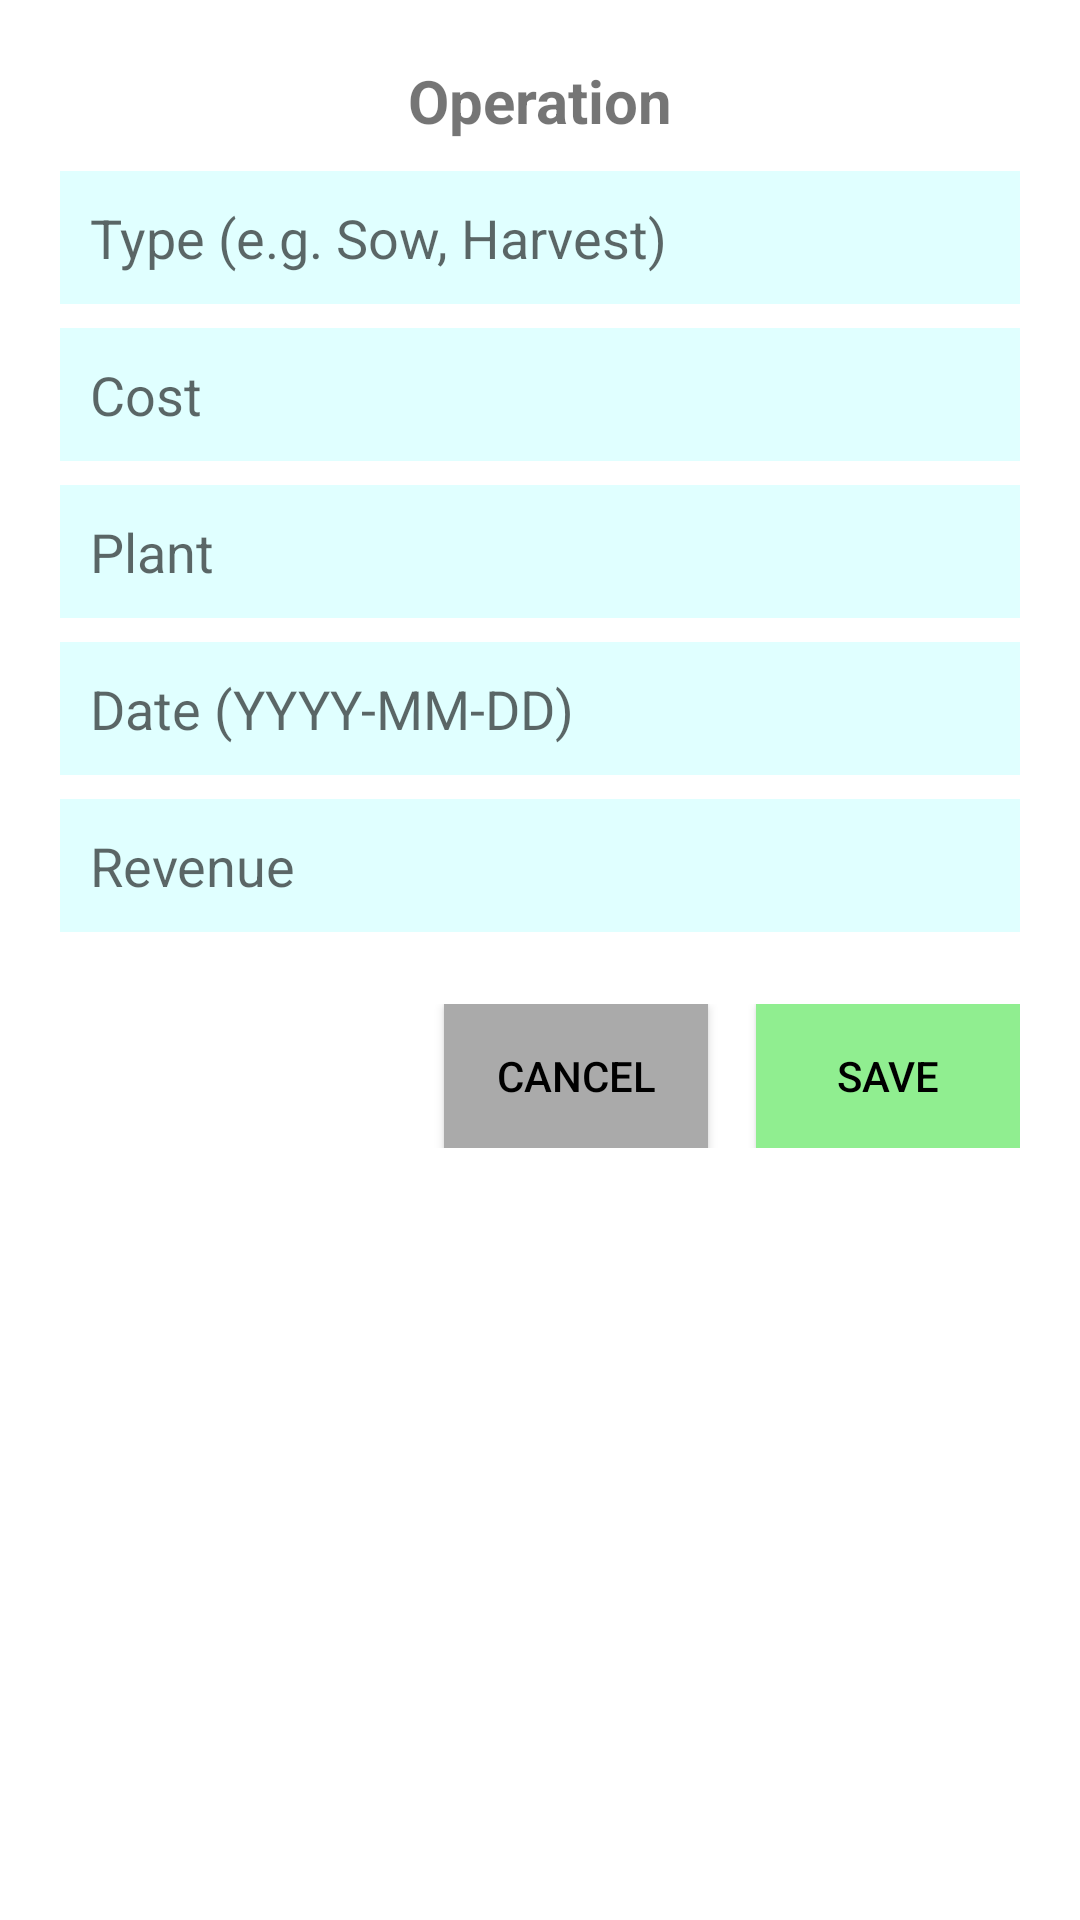

Android layout source for this screen:
<!-- AndroidManifest.xml: application theme Theme.AgroAdmin -->
<!-- res/layout/modal_operation.xml -->
<?xml version="1.0" encoding="utf-8"?>
<LinearLayout xmlns:android="http://schemas.android.com/apk/res/android"
    android:orientation="vertical"
    android:padding="20dp"
    android:layout_width="match_parent"
    android:layout_height="wrap_content"
    android:background="@android:color/white">

    <TextView
        android:id="@+id/dialogTitle"
        android:layout_width="match_parent"
        android:layout_height="wrap_content"
        android:text="Operation"
        android:gravity="center"
        android:textSize="20sp"
        android:textStyle="bold"
        android:paddingBottom="10dp" />

    <EditText
        android:id="@+id/operationType"
        android:layout_width="match_parent"
        android:layout_height="wrap_content"
        android:hint="Type (e.g. Sow, Harvest)"
        android:background="#E0FFFF"
        android:padding="10dp"
        android:layout_marginBottom="8dp" />

    <EditText
        android:id="@+id/operationCost"
        android:layout_width="match_parent"
        android:layout_height="wrap_content"
        android:hint="Cost"
        android:background="#E0FFFF"
        android:inputType="numberDecimal"
        android:padding="10dp"
        android:layout_marginBottom="8dp" />

    <EditText
        android:id="@+id/operationPlant"
        android:layout_width="match_parent"
        android:layout_height="wrap_content"
        android:hint="Plant"
        android:background="#E0FFFF"
        android:padding="10dp"
        android:layout_marginBottom="8dp" />

    <EditText
        android:id="@+id/operationDate"
        android:layout_width="match_parent"
        android:layout_height="wrap_content"
        android:hint="Date (YYYY-MM-DD)"
        android:background="#E0FFFF"
        android:inputType="date"
        android:padding="10dp"
        android:layout_marginBottom="8dp" />

    <EditText
        android:id="@+id/operationRevenue"
        android:layout_width="match_parent"
        android:layout_height="wrap_content"
        android:hint="Revenue"
        android:background="#E0FFFF"
        android:inputType="numberDecimal"
        android:padding="10dp"
        android:layout_marginBottom="8dp" />

    <Spinner
        android:id="@+id/operationCurrency"
        android:layout_width="match_parent"
        android:layout_height="wrap_content"
        android:background="#E0FFFF"
        android:layout_marginBottom="16dp" />

    <LinearLayout
        android:layout_width="match_parent"
        android:layout_height="wrap_content"
        android:orientation="horizontal"
        android:gravity="end">

        <Button
            android:id="@+id/cancelBtn"
            android:layout_width="wrap_content"
            android:layout_height="wrap_content"
            android:text="Cancel"
            android:background="@android:color/darker_gray"
            android:textColor="@android:color/black" />

        <Button
            android:id="@+id/saveBtn"
            android:layout_width="wrap_content"
            android:layout_height="wrap_content"
            android:text="Save"
            android:layout_marginStart="16dp"
            android:background="#90EE90"
            android:textColor="@android:color/black" />
    </LinearLayout>
</LinearLayout>
<!-- resources referenced by this layout -->
<resources>
  <style name="Theme.AgroAdmin" parent="Theme.MaterialComponents.DayNight.NoActionBar">
          <item name="colorPrimary">@color/purple_500</item>
          <item name="colorPrimaryVariant">@color/purple_700</item>
          <item name="colorOnPrimary">@color/white</item>
          <item name="colorSecondary">@color/teal_200</item>
          <item name="colorSecondaryVariant">@color/teal_700</item>
          <item name="colorOnSecondary">@color/black</item>
          <item name="android:statusBarColor">?attr/colorPrimaryVariant</item>
          <item name="colorHeaderBackground">#66CDAA</item>
          <item name="colorCreateButton">#66CDAA</item>
          <item name="colorSearchButton">#66CDAA</item>
          <item name="cardColorButton">#87CEFA</item>
          <item name="backgroundColor">#87CEFA</item>
          <item name="colorHeaderText">@android:color/black</item>
          <item name="colorButtonBackground">?attr/selectableItemBackgroundBorderless</item>
          <item name="colorButtonTint">@android:color/black</item>
          <item name="colorButtons">#66CDAA</item>
      </style>
  <!-- not gathered from this repository: default colours our renderer supplied (Android Studio template values) -->
  <color name="purple_500">#FF6200EE</color>
  <color name="purple_700">#FF3700B3</color>
  <color name="teal_200">#FF03DAC5</color>
  <color name="teal_700">#FF018786</color>
  <color name="black">#FF000000</color>
  <color name="white">#FFFFFFFF</color>
</resources>
